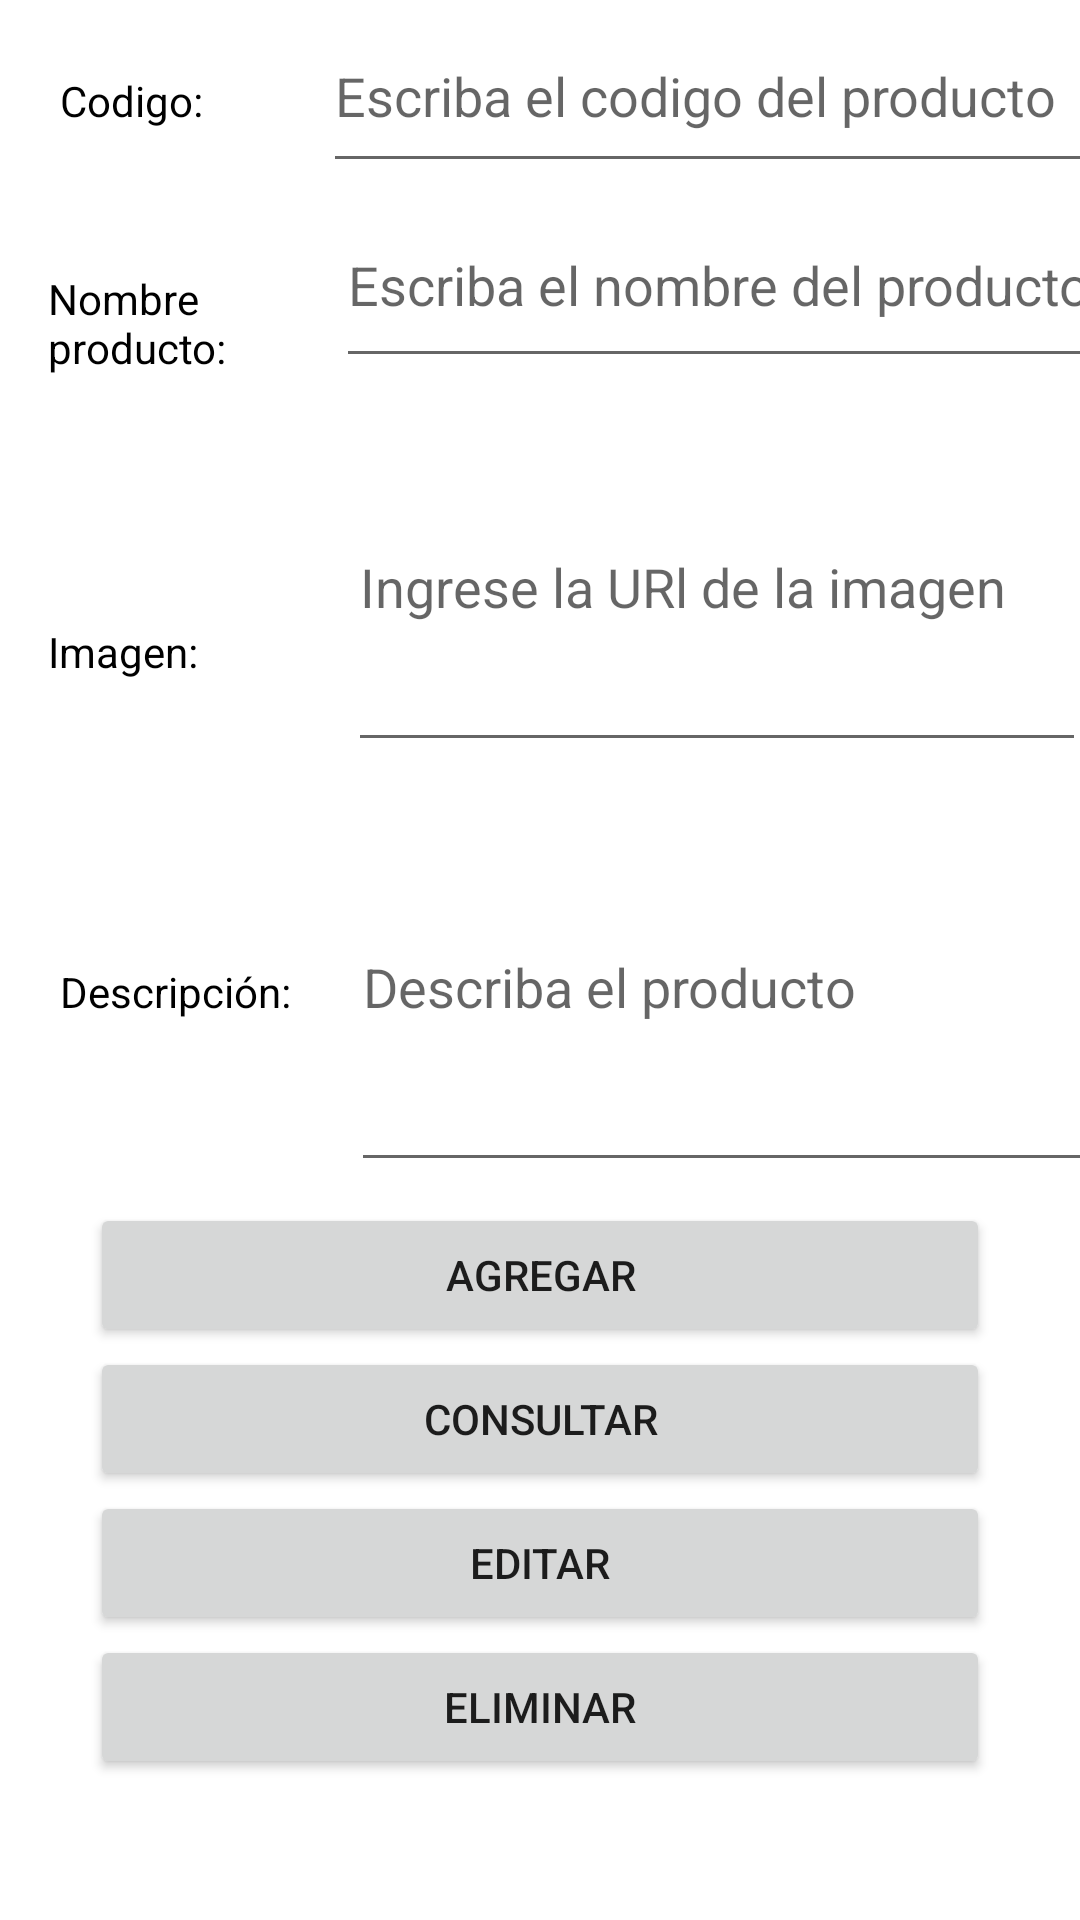

Android layout source for this screen:
<!-- AndroidManifest.xml: application theme Theme.TiendaVirtualZapatos -->
<!-- res/layout/crud.xml -->
<?xml version="1.0" encoding="utf-8"?>
<FrameLayout xmlns:android="http://schemas.android.com/apk/res/android"
    xmlns:tools="http://schemas.android.com/tools"
    android:layout_width="match_parent"
    android:layout_height="match_parent"
    tools:context=".MainActivity">

    <LinearLayout
        android:layout_width="match_parent"
        android:layout_height="match_parent"
        android:orientation="vertical">

        <LinearLayout
            android:layout_width="match_parent"
            android:layout_height="61dp"
            android:orientation="horizontal">

            <TextView
                android:id="@+id/textView5"
                android:layout_width="wrap_content"
                android:layout_height="wrap_content"
                android:layout_marginHorizontal="20dp"
                android:text="Codigo:"
                android:textColor="@color/black" />

            <EditText
                android:id="@+id/editText4"
                android:layout_width="277dp"
                android:layout_height="match_parent"
                android:layout_marginStart="20dp"
                android:ems="12"
                android:hint="Escriba el codigo del producto"
                android:inputType="number" />

        </LinearLayout>

        <LinearLayout
            android:layout_width="match_parent"
            android:layout_height="73dp"
            android:orientation="horizontal">

            <TextView
                android:id="@+id/textView2"
                android:layout_width="70dp"
                android:layout_height="51dp"
                android:layout_marginStart="16dp"
                android:layout_marginTop="3dp"
                android:layout_marginBottom="73dp"
                android:text="Nombre producto:"
                android:textColor="@color/black" />

            <EditText
                android:id="@+id/editText1"
                android:layout_width="270dp"
                android:layout_height="65dp"
                android:layout_marginStart="26dp"
                android:layout_marginEnd="29dp"
                android:ems="10"
                android:hint="Escriba el nombre del producto"
                android:inputType="text" />
        </LinearLayout>

        <LinearLayout
            android:layout_width="match_parent"
            android:layout_height="127dp"
            android:orientation="horizontal">

            <TextView
                android:id="@+id/textView3"
                android:layout_width="wrap_content"
                android:layout_height="29dp"
                android:layout_marginStart="16dp"
                android:layout_marginTop="20dp"
                android:layout_marginBottom="202dp"
                android:text="Imagen:"
                android:textColor="@color/black" />

            <EditText
                android:id="@+id/editText2"
                android:layout_width="246dp"
                android:layout_height="120dp"
                android:layout_marginStart="50dp"
                android:layout_marginEnd="53dp"
                android:layout_marginBottom="74dp"
                android:ems="10"
                android:hint="Ingrese la URl de la imagen"
                android:inputType="text" />
        </LinearLayout>

        <LinearLayout
            android:layout_width="match_parent"
            android:layout_height="140dp"
            android:orientation="horizontal">

            <TextView
                android:id="@+id/textView4"
                android:layout_width="wrap_content"
                android:layout_height="wrap_content"
                android:layout_marginLeft="20dp"
                android:text="Descripción:"
                android:textColor="@color/black" />

            <EditText
                android:id="@+id/editText3"
                android:layout_width="249dp"
                android:layout_height="133dp"
                android:layout_marginLeft="20dp"
                android:ems="10"
                android:hint="Describa el producto"
                android:inputType="text" />
        </LinearLayout>

        <Button
            android:id="@+id/botonAñadir"
            android:layout_width="match_parent"
            android:layout_height="wrap_content"
            android:layout_marginHorizontal="30dp"
            android:onClick="insertar"
            android:text="Agregar" />

        <Button
            android:id="@+id/botonConsultar"
            android:layout_width="match_parent"
            android:layout_height="wrap_content"
            android:layout_marginHorizontal="30dp"
            android:onClick="consultar"
            android:text="Consultar" />

        <Button
            android:id="@+id/botonEditar"
            android:layout_width="match_parent"
            android:layout_height="wrap_content"
            android:layout_marginHorizontal="30dp"
            android:onClick="actualizar"
            android:text="Editar" />

        <Button
            android:id="@+id/buttonBorrar"
            android:layout_width="match_parent"
            android:layout_height="wrap_content"
            android:layout_marginHorizontal="30dp"
            android:onClick="borrar"
            android:text="Eliminar" />
    </LinearLayout>
</FrameLayout>
<!-- resources referenced by this layout -->
<resources>
  <color name="black">#FF000000</color>
  <style name="Theme.TiendaVirtualZapatos" parent="Theme.MaterialComponents.DayNight.DarkActionBar">
          
          <item name="colorPrimary">@color/purple_500</item>
          <item name="colorPrimaryVariant">@color/purple_700</item>
          <item name="colorOnPrimary">@color/white</item>
          
          <item name="colorSecondary">@color/teal_200</item>
          <item name="colorSecondaryVariant">@color/teal_700</item>
          <item name="colorOnSecondary">@color/black</item>
          
          <item name="android:statusBarColor">?attr/colorPrimaryVariant</item>
          
      </style>
  <color name="purple_500">#FF6200EE</color>
  <color name="purple_700">#FF3700B3</color>
  <color name="white">#FFFFFFFF</color>
  <color name="teal_200">#FF03DAC5</color>
  <color name="teal_700">#FF018786</color>
</resources>
